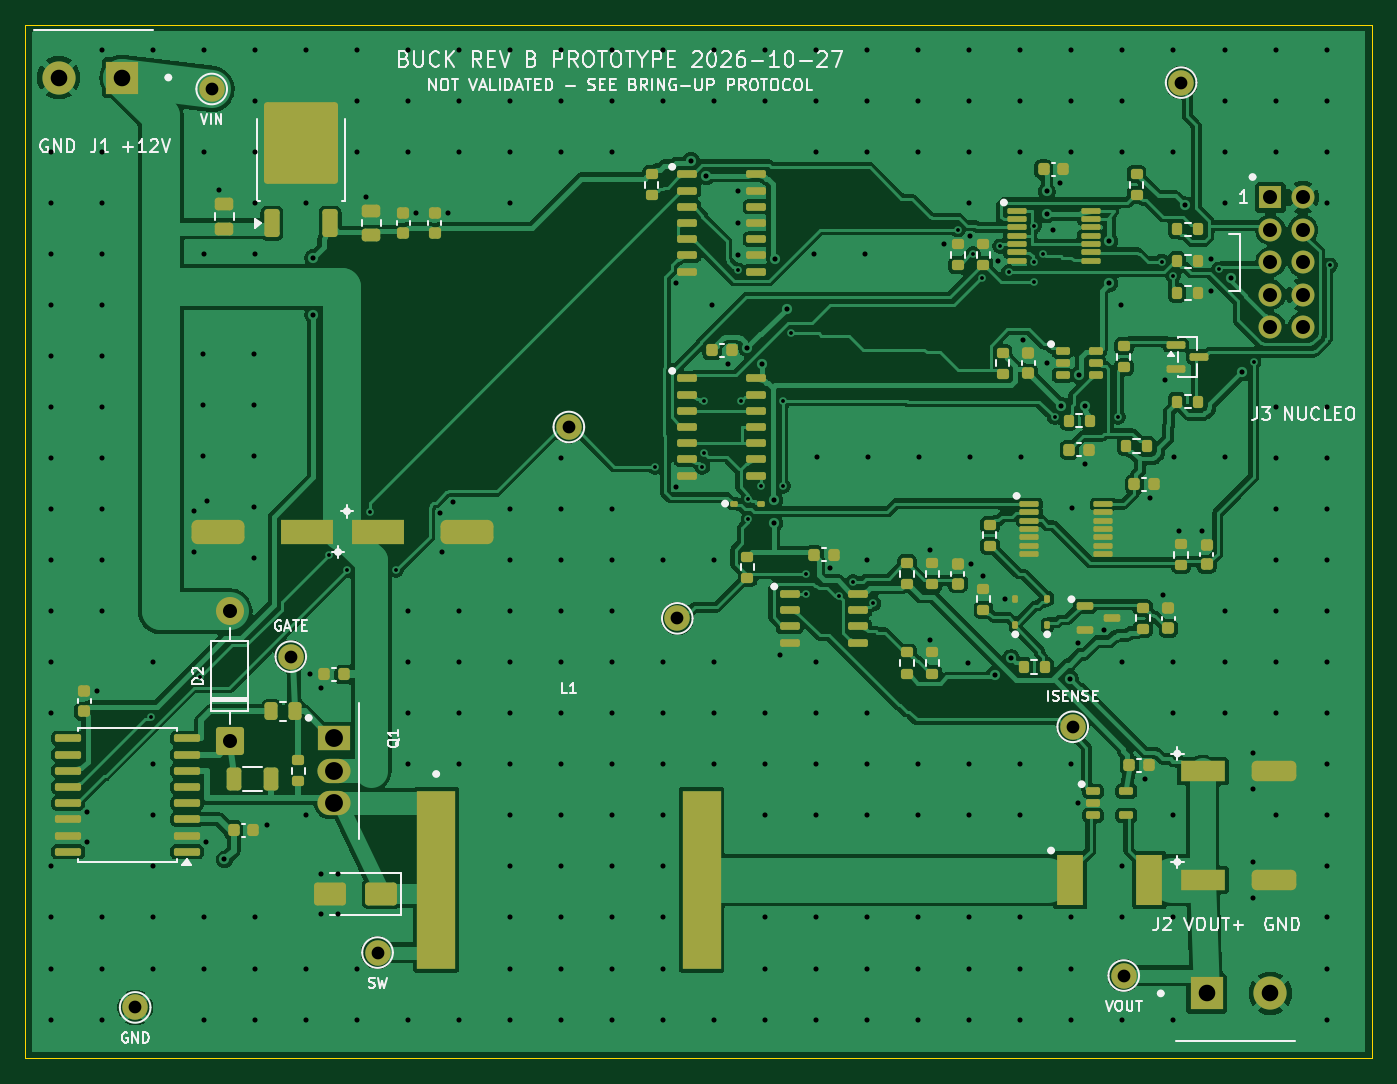
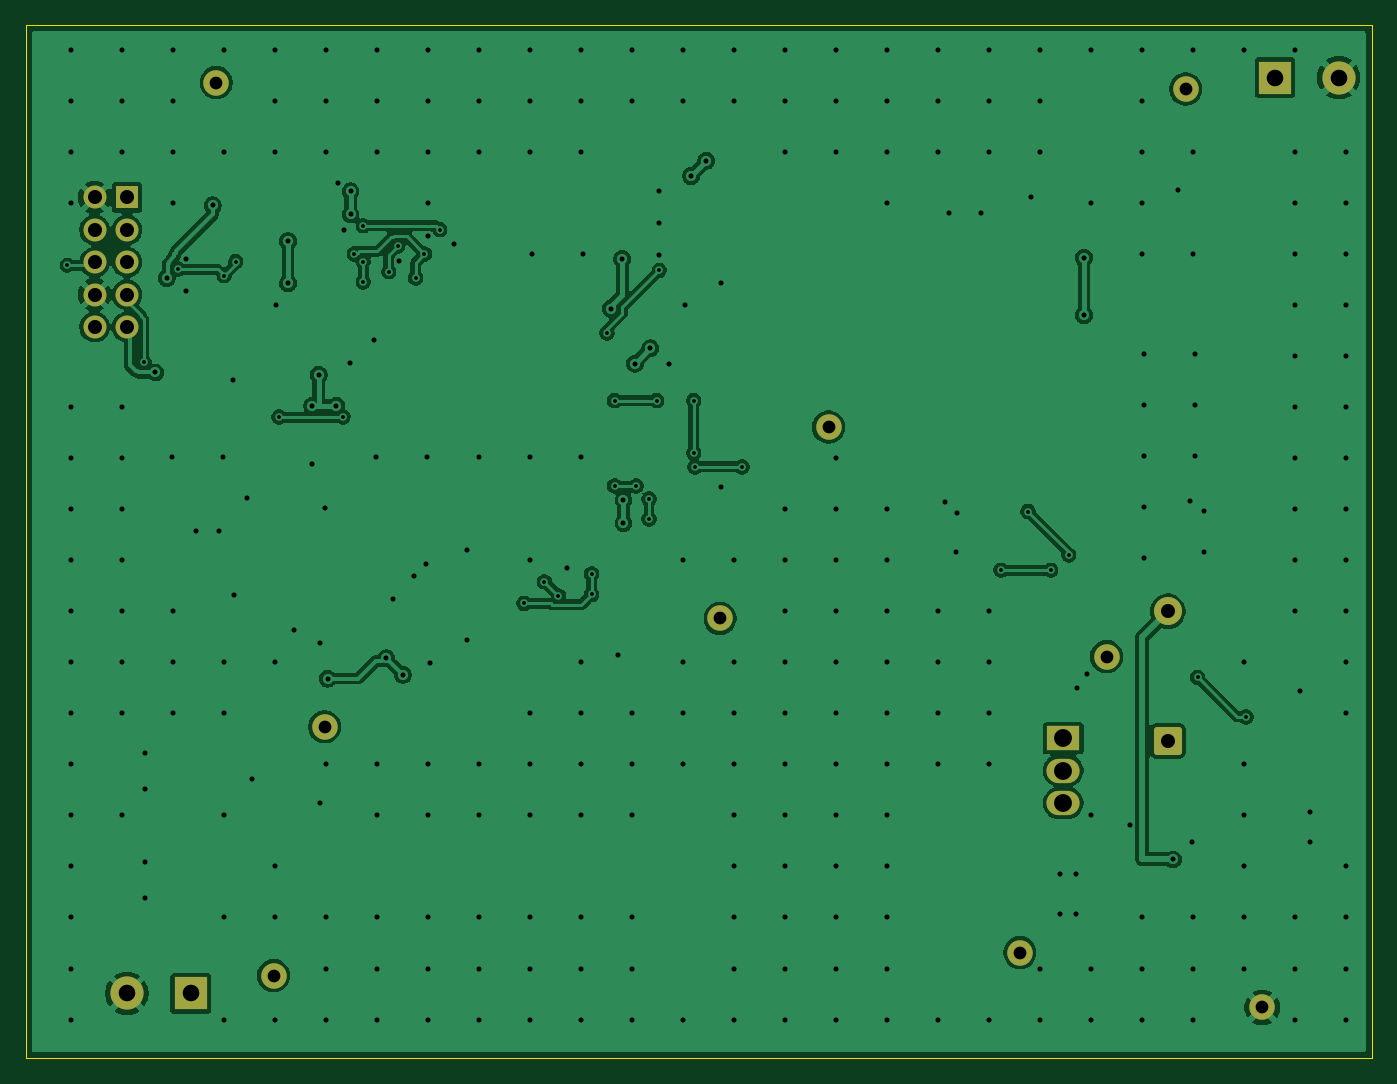
Circuit board: 11 layer files. Board 105.5 x 81.0 mm.
- bottom_copper: buck-B_Cu.gbl (128373 bytes)
- bottom_mask: buck-B_Mask.gbs (2304 bytes)
- paste: buck-B_Paste.gbp (449 bytes)
- bottom_silk: buck-B_Silkscreen.gbo (450 bytes)
- outline: buck-Edge_Cuts.gm1 (606 bytes)
- top_copper: buck-F_Cu.gtl (247984 bytes)
- top_mask: buck-F_Mask.gts (11398 bytes)
- paste: buck-F_Paste.gtp (10108 bytes)
- top_silk: buck-F_Silkscreen.gto (59812 bytes)
- drill: buck-NPTH.drl (264 bytes)
- drill: buck-PTH.drl (6840 bytes)

=== bottom_copper: buck-B_Cu.gbl (128373 bytes, source omitted) ===
=== bottom_mask: buck-B_Mask.gbs (2304 bytes, source withheld) ===
=== paste: buck-B_Paste.gbp ===
%TF.GenerationSoftware,KiCad,Pcbnew,10.0.7*%
%TF.CreationDate,2026-10-27T14:55:53-05:00*%
%TF.ProjectId,buck,6275636b-2e6b-4696-9361-645f70636258,rev?*%
%TF.SameCoordinates,Original*%
%TF.FileFunction,Paste,Bot*%
%TF.FilePolarity,Positive*%
%FSLAX46Y46*%
G04 Gerber Fmt 4.6, Leading zero omitted, Abs format (unit mm)*
G04 Created by KiCad (PCBNEW 10.0.7) date 2026-10-27 14:55:53*
%MOMM*%
%LPD*%
G01*
G04 APERTURE LIST*
G04 APERTURE END LIST*
M02*

=== bottom_silk: buck-B_Silkscreen.gbo ===
%TF.GenerationSoftware,KiCad,Pcbnew,10.0.7*%
%TF.CreationDate,2026-10-27T14:55:53-05:00*%
%TF.ProjectId,buck,6275636b-2e6b-4696-9361-645f70636258,rev?*%
%TF.SameCoordinates,Original*%
%TF.FileFunction,Legend,Bot*%
%TF.FilePolarity,Positive*%
%FSLAX46Y46*%
G04 Gerber Fmt 4.6, Leading zero omitted, Abs format (unit mm)*
G04 Created by KiCad (PCBNEW 10.0.7) date 2026-10-27 14:55:53*
%MOMM*%
%LPD*%
G01*
G04 APERTURE LIST*
G04 APERTURE END LIST*
M02*

=== outline: buck-Edge_Cuts.gm1 ===
%TF.GenerationSoftware,KiCad,Pcbnew,10.0.7*%
%TF.CreationDate,2026-10-27T14:55:53-05:00*%
%TF.ProjectId,buck,6275636b-2e6b-4696-9361-645f70636258,rev?*%
%TF.SameCoordinates,Original*%
%TF.FileFunction,Profile,NP*%
%FSLAX46Y46*%
G04 Gerber Fmt 4.6, Leading zero omitted, Abs format (unit mm)*
G04 Created by KiCad (PCBNEW 10.0.7) date 2026-10-27 14:55:53*
%MOMM*%
%LPD*%
G01*
G04 APERTURE LIST*
%TA.AperFunction,Profile*%
%ADD10C,0.050000*%
%TD*%
G04 APERTURE END LIST*
D10*
X105400000Y-31450000D02*
X210950000Y-31450000D01*
X210950000Y-112500000D01*
X105400000Y-112500000D01*
X105400000Y-31450000D01*
M02*

=== top_copper: buck-F_Cu.gtl (247984 bytes, source omitted) ===
=== top_mask: buck-F_Mask.gts (11398 bytes, source omitted) ===
=== paste: buck-F_Paste.gtp (10108 bytes, source omitted) ===
=== top_silk: buck-F_Silkscreen.gto (59812 bytes, source omitted) ===
=== drill: buck-NPTH.drl ===
M48
; DRILL file KiCad 10.0.7 date 2026-10-27T14:55:54
; FORMAT={-:-/ absolute / metric / decimal}
; #@! TF.CreationDate,2026-10-27T14:55:54-05:00
; #@! TF.GenerationSoftware,Kicad,Pcbnew,10.0.7
; #@! TF.FileFunction,NonPlated,1,2,NPTH
FMAT,2
METRIC
%
G90
G05
M30

=== drill: buck-PTH.drl (6840 bytes, source omitted) ===
